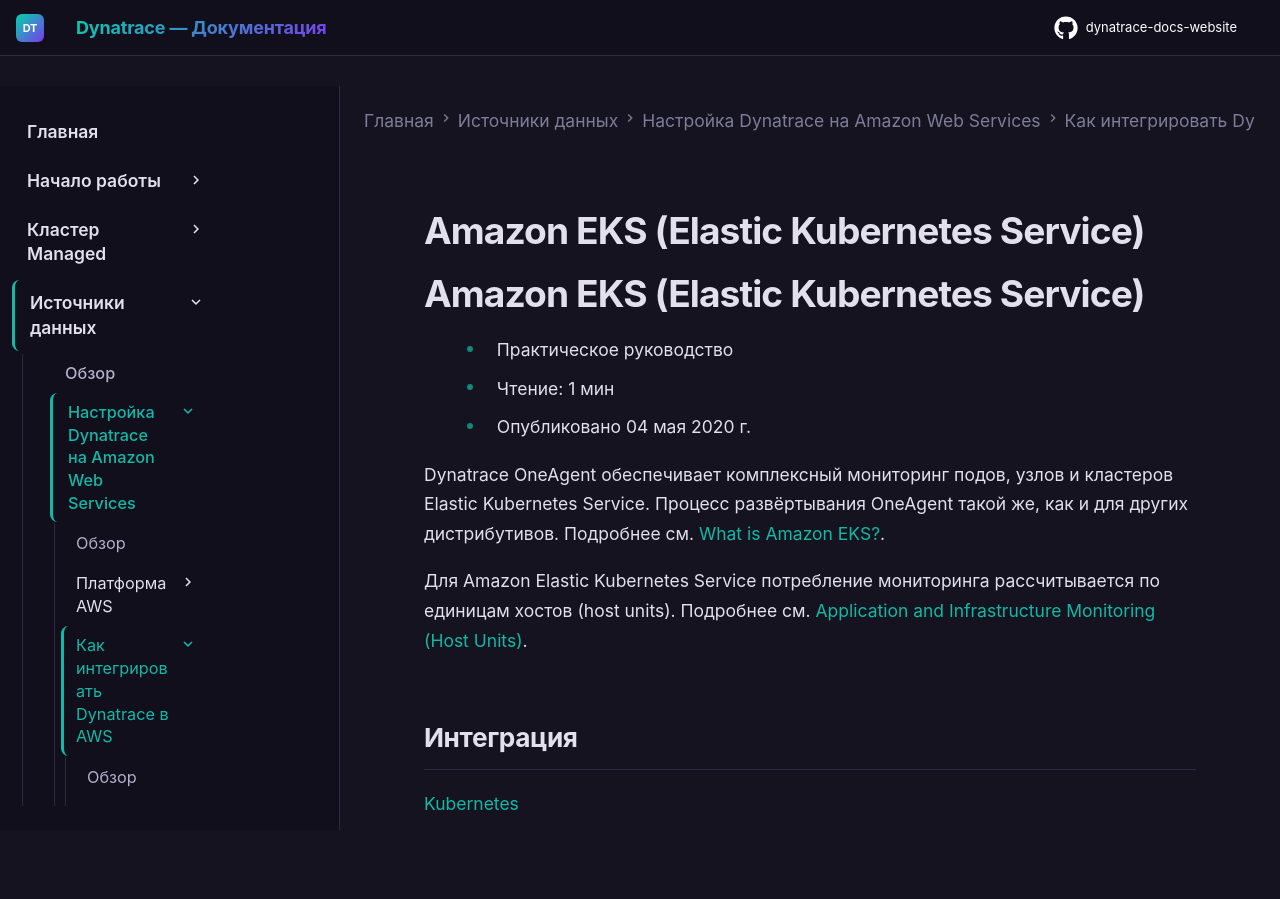

repository: Yerkebulan-Ardabayev/dynatrace-docs-website · page: managed-ru/ingest-from/amazon-web-services/integrate-into-aws/aws-eks/index.html · generator: mkdocs

---
title: Amazon EKS (Elastic Kubernetes Service)
source: https://docs.dynatrace.com/managed/ingest-from/amazon-web-services/integrate-into-aws/aws-eks
scraped: 2026-05-12T11:14:15.555813
---

# Amazon EKS (Elastic Kubernetes Service)

# Amazon EKS (Elastic Kubernetes Service)

* Практическое руководство
* Чтение: 1 мин
* Опубликовано 04 мая 2020 г.

Dynatrace OneAgent обеспечивает комплексный мониторинг подов, узлов и кластеров Elastic Kubernetes Service. Процесс развёртывания OneAgent такой же, как и для других дистрибутивов. Подробнее см. [What is Amazon EKS?](https://dt-url.net/zn0388b).

Для Amazon Elastic Kubernetes Service потребление мониторинга рассчитывается по единицам хостов (host units). Подробнее см. [Application and Infrastructure Monitoring (Host Units)](/managed/license/monitoring-consumption-classic/application-and-infrastructure-monitoring "Узнайте, как рассчитывается потребление Dynatrace для мониторинга приложений и инфраструктуры на основе единиц хостов.").

## Интеграция

[Kubernetes](https://www.dynatrace.com/hub/?filter=kubernetes&utm_source=doc&utm_medium=link&utm_campaign=cross)
